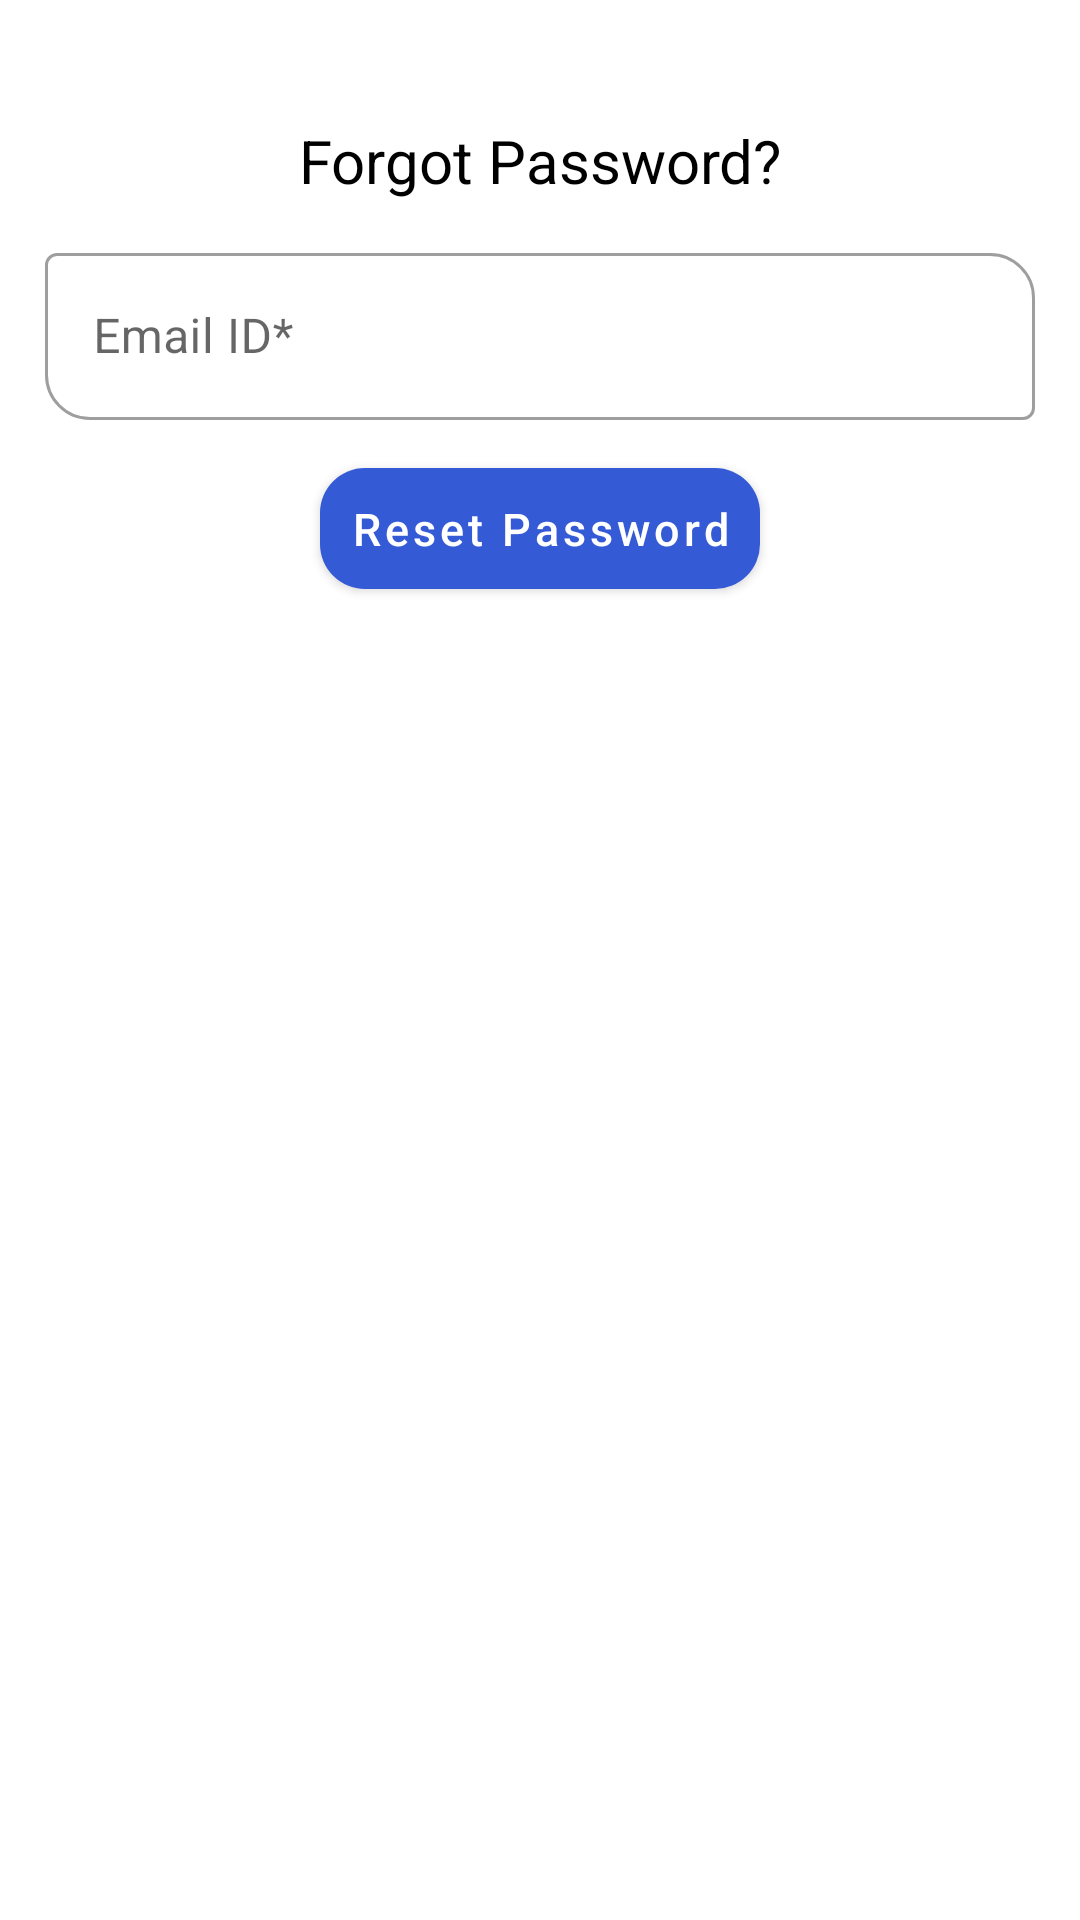

Reconstruct the res/layout file that produces this screen, plus the resources it refers to.
<!-- AndroidManifest.xml: application theme Theme.VotifyProject.Light -->
<!-- res/layout/bottom_sheet_layout.xml -->
<?xml version="1.0" encoding="utf-8"?>
<LinearLayout xmlns:android="http://schemas.android.com/apk/res/android"
    xmlns:app="http://schemas.android.com/apk/res-auto"
    android:id="@+id/bottomSheetContainer"
    android:layout_width="match_parent"
    android:layout_height="wrap_content"
    android:background="@drawable/bottom_sheet_bg"
    android:orientation="vertical"
    android:padding="15dp">

    <View
        android:layout_width="match_parent"
        android:layout_height="5dp"
        android:layout_marginLeft="70dp"
        android:layout_marginTop="5dp"
        android:layout_marginRight="70dp"
        android:background="@drawable/roundedview" />

    <TextView
        android:layout_width="wrap_content"
        android:layout_height="wrap_content"
        android:layout_gravity="center"
        android:layout_marginTop="15dp"
        android:text="Forgot Password?"
        android:textColor="@color/black"
        android:textSize="20sp" />

    <com.google.android.material.textfield.TextInputLayout
        android:id="@+id/forgot_pwd_email_id"
        style="@style/Widget.MaterialComponents.TextInputLayout.OutlinedBox"
        android:layout_width="match_parent"
        android:layout_height="wrap_content"
        android:layout_marginTop="12dp"
        android:focusable="true"
        app:boxCornerRadiusBottomStart="15dp"
        app:boxCornerRadiusTopEnd="15dp">

        <com.google.android.material.textfield.TextInputEditText
            android:id="@+id/email_id_fp"
            android:layout_width="match_parent"
            android:layout_height="wrap_content"
            android:hint="Email ID*"
            android:inputType="textEmailAddress"
            android:textColor="@color/black" />

    </com.google.android.material.textfield.TextInputLayout>

    <com.google.android.material.button.MaterialButton
        android:id="@+id/reset_password_fp"
        android:layout_width="wrap_content"
        android:layout_height="wrap_content"
        android:layout_gravity="center"
        android:layout_marginTop="10dp"
        android:padding="10dp"
        android:text="Reset Password"
        android:textAllCaps="false"
        android:textColor="@color/white"
        android:textSize="15sp"
        app:cornerRadius="15dp" />

</LinearLayout>
<!-- resources referenced by this layout -->
<resources>
  <color name="black">#FF000000</color>
  <color name="white">#FFFFFFFF</color>
  <style name="Theme.VotifyProject.Light" parent="Theme.MaterialComponents.Light.NoActionBar">
          
          <item name="colorPrimary">#345AD6</item>
          <item name="colorPrimaryVariant">#00B1FF</item>
          <item name="colorOnPrimary">@color/white</item>
          
          <item name="colorSecondary">@color/teal_200</item>
          <item name="colorSecondaryVariant">@color/teal_700</item>
          <item name="colorOnSecondary">@color/black</item>
          
          <item name="android:statusBarColor" tools:targetApi="l">?attr/colorPrimaryVariant</item>
          
          <item name="android:forceDarkAllowed" tools:targetApi="q">false</item>
  
      </style>
  <color name="teal_200">#FF03DAC5</color>
  <color name="teal_700">#FF018786</color>
</resources>
